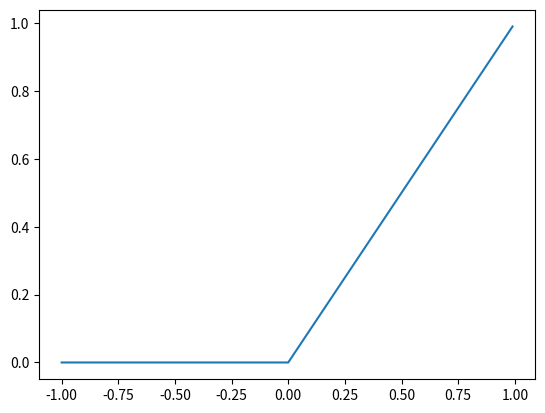

Write the Python code that produced this figure.
import numpy as np
import matplotlib.pyplot as plt

def relu(x):
  return max(0,x)

xs = np.arange(-1,1,0.01)
relu_graph = [relu(x) for x in xs]

_ = plt.figure()
plt.plot(xs,relu_graph)
plt.show()
